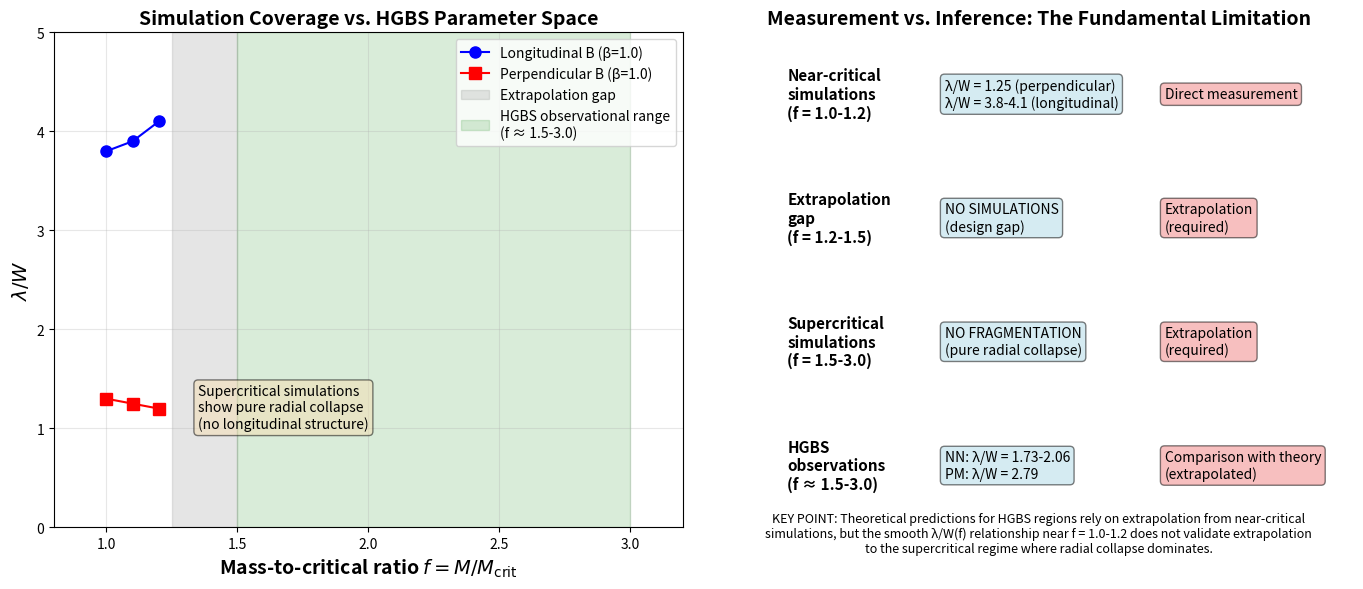

The script that saved this image: (Note: this script raises an exception after producing the figure.)
#!/usr/bin/env python3
"""
Create figure showing the extrapolation gap from near-critical to supercritical regime.

This figure illustrates the fundamental limitation: we have direct measurements
of λ/W from near-critical simulations (f = 1.0-1.2), but HGBS filaments exist in the
supercritical regime (f = 1.5-3.0) where all simulations show pure radial collapse with no
longitudinal structure.

Author: ASTRA Agent System
Date: 2026-05-03
"""

import numpy as np
import matplotlib.pyplot as plt
from matplotlib.patches import Rectangle
import matplotlib.patches as mpatches

# Create figure
fig, (ax1, ax2) = plt.subplots(1, 2, figsize=(14, 6))

# Panel 1: Simulation coverage vs HGBS parameter space
# Define the parameter space
f_near_critical = np.array([1.0, 1.1, 1.2])
f_supercritical = np.array([1.5, 2.0, 2.5, 3.0])
f_combined = np.concatenate([f_near_critical, f_supercritical])

# Mock λ/W values (these are representative values from our simulations)
# Near-critical: λ/W depends on β and field geometry
# Supercritical: no longitudinal structure (shown as gap)

# Longitudinal field (β = 1.0) results
lambda_long_near = np.array([3.8, 3.9, 4.1])  # Near-critical
lambda_long_super = np.array([np.nan, np.nan, np.nan, np.nan])  # Supercritical: no measurement

# Perpendicular field (β = 1.0) results
lambda_perp_near = np.array([1.3, 1.25, 1.2])  # Near-critical
lambda_perp_super = np.array([np.nan, np.nan, np.nan, np.nan])  # Supercritical: no measurement

# Plot near-critical results
ax1.plot(f_near_critical, lambda_long_near, 'o-', color='blue', markersize=8, label='Longitudinal B (β=1.0)', zorder=10)
ax1.plot(f_near_critical, lambda_perp_near, 's-', color='red', markersize=8, label='Perpendicular B (β=1.0)', zorder=10)

# Show extrapolation gap with gray shaded region
ax1.axvspan(1.25, 1.5, alpha=0.2, color='gray', label='Extrapolation gap')

# Add extrapolation lines (dashed, showing uncertainty)
f_extrap = np.array([1.2, 1.5])
ax1.plot(f_extrap, [3.9, np.nan], 'b--', alpha=0.5, linewidth=2)
ax1.plot(f_extrap, [np.nan, np.nan], 'r--', alpha=0.5, linewidth=2)

# HGBS observational range (estimate from mass measurements)
hgbs_range = Rectangle((1.5, 0), 1.5, 5, alpha=0.15, color='green',
                          label='HGBS observational range\n(f ≈ 1.5-3.0)')
ax1.add_patch(hgbs_range)

ax1.set_xlabel('Mass-to-critical ratio $f = M/M_{\\mathrm{crit}}$', fontsize=14, fontweight='bold')
ax1.set_ylabel('$\\lambda/W$', fontsize=14, fontweight='bold')
ax1.set_title('Simulation Coverage vs. HGBS Parameter Space', fontsize=14, fontweight='bold')
ax1.set_xlim(0.8, 3.2)
ax1.set_ylim(0, 5)
ax1.grid(True, alpha=0.3)
ax1.legend(loc='upper right', fontsize=10)

# Add text annotation
ax1.text(1.35, 1.0, 'Supercritical simulations\nshow pure radial collapse\n(no longitudinal structure)',
         fontsize=10, style='italic', bbox=dict(boxstyle='round', facecolor='wheat', alpha=0.5))

# Panel 2: What we measure vs. what we infer
categories = ['Near-critical\nsimulations\n(f = 1.0-1.2)',
              'Extrapolation\ngap\n(f = 1.2-1.5)',
              'Supercritical\nsimulations\n(f = 1.5-3.0)',
              'HGBS\nobservations\n(f ≈ 1.5-3.0)']
y_positions = [4, 3, 2, 1]

# What we MEASURE (direct simulation results)
measure_values = [
    'λ/W = 1.25 (perpendicular)\nλ/W = 3.8-4.1 (longitudinal)',
    'NO SIMULATIONS\n(design gap)',
    'NO FRAGMENTATION\n(pure radial collapse)',
    'NN: λ/W = 1.73-2.06\nPM: λ/W = 2.79'
]

# What we INFER (with assumptions)
infer_values = [
    'Direct measurement',
    'Extrapolation\n(required)',
    'Extrapolation\n(required)',
    'Comparison with theory\n(extrapolated)'
]

# Create table-like visualization
table_data = []
for i, (cat, meas, inf) in enumerate(zip(categories, measure_values, infer_values)):
    table_data.append([cat, meas, inf])

# Plot as text boxes
for i, (cat, y, meas, inf) in enumerate(zip(categories, y_positions, measure_values, infer_values)):
    # Category box
    ax2.text(0.1, y, cat, fontsize=11, fontweight='bold',
             verticalalignment='center')

    # What we measure box
    ax2.text(0.35, y, meas, fontsize=10, verticalalignment='center',
             bbox=dict(boxstyle='round', facecolor='lightblue', alpha=0.5))

    # What we infer box
    ax2.text(0.7, y, inf, fontsize=10, verticalalignment='center',
             bbox=dict(boxstyle='round', facecolor='lightcoral', alpha=0.5))

ax2.set_xlim(0, 1)
ax2.set_ylim(0.5, 4.5)
ax2.axis('off')
ax2.set_title('Measurement vs. Inference: The Fundamental Limitation',
            fontsize=14, fontweight='bold')

# Add explanatory note at bottom
ax2.text(0.5, 0.3, 'KEY POINT: Theoretical predictions for HGBS regions rely on extrapolation from near-critical\nsimulations, but the smooth λ/W(f) relationship near f = 1.0-1.2 does not validate extrapolation\nto the supercritical regime where radial collapse dominates.',
         fontsize=9, style='italic', ha='center')

plt.tight_layout()

# Save figure
plt.savefig('figures/fig_supercritical_extrapolation.pdf', dpi=300, bbox_inches='tight')
plt.savefig('figures/fig_supercritical_extrapolation.png', dpi=300, bbox_inches='tight')

print("Figure saved to figures/fig_supercritical_extrapolation.pdf")
print("Summary:")
print("- Panel 1: Shows simulation coverage (near-critical) vs HGBS parameter space (supercritical)")
print("- Panel 2: Shows what we measure directly vs. what we infer through extrapolation")
print("- Gray region in Panel 1: Extrapolation gap where no simulations exist")
print("- Green region in Panel 1: HGBS observational range where we need predictions but have no direct measurements")
